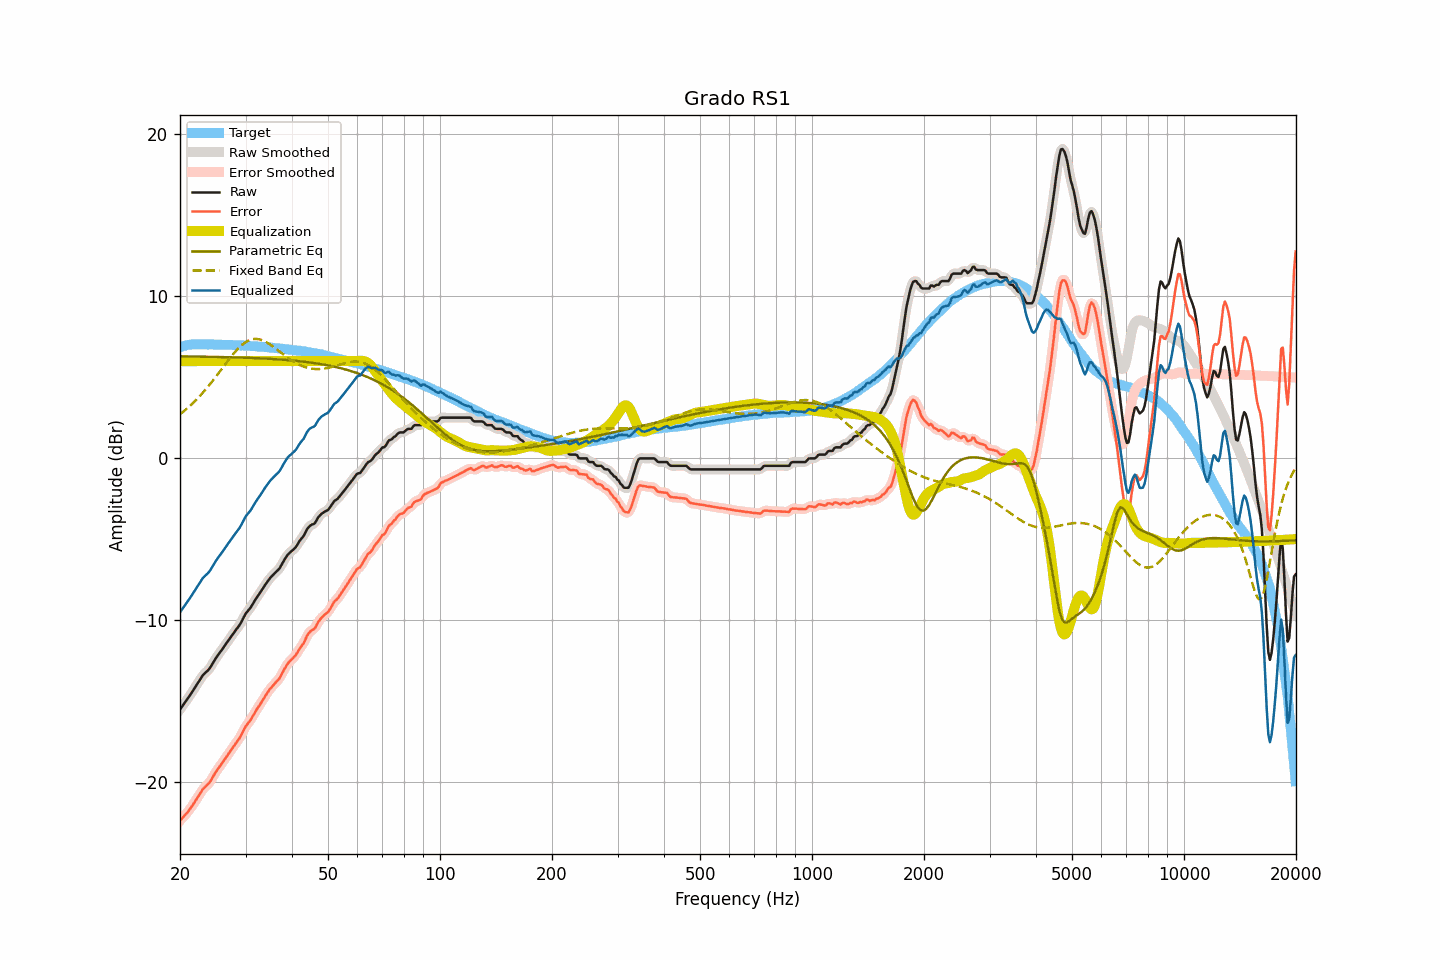

Values plotted in this chart, from the file beside it:
frequency, raw, smoothed, error, error_smoothed, equalization, parametric_eq, fixed_band_eq, equalized_raw, equalized_smoothed, target
20.00, -15.50, -15.50, -22.37, -22.37, 6.00, 6.29, 2.72, -9.50, -9.50, 6.87
20.20, -15.36, -15.36, -22.26, -22.26, 6.00, 6.29, 2.80, -9.36, -9.36, 6.90
20.40, -15.22, -15.22, -22.15, -22.15, 6.00, 6.29, 2.88, -9.22, -9.22, 6.93
20.61, -15.08, -15.08, -22.03, -22.03, 6.00, 6.29, 2.96, -9.08, -9.08, 6.95
20.81, -14.94, -14.94, -21.91, -21.92, 6.00, 6.29, 3.04, -8.94, -8.94, 6.98
21.02, -14.80, -14.80, -21.81, -21.80, 6.00, 6.29, 3.13, -8.80, -8.80, 7.01
21.23, -14.65, -14.65, -21.66, -21.67, 6.00, 6.29, 3.22, -8.65, -8.65, 7.01
21.44, -14.50, -14.50, -21.52, -21.53, 6.00, 6.28, 3.31, -8.50, -8.50, 7.02
21.66, -14.35, -14.35, -21.39, -21.38, 6.00, 6.28, 3.41, -8.35, -8.35, 7.03
21.87, -14.20, -14.19, -21.23, -21.23, 6.00, 6.28, 3.50, -8.20, -8.19, 7.03
22.09, -14.04, -14.04, -21.08, -21.08, 6.00, 6.28, 3.60, -8.04, -8.04, 7.04
22.31, -13.88, -13.88, -20.92, -20.93, 6.00, 6.28, 3.71, -7.88, -7.88, 7.04
22.54, -13.73, -13.72, -20.77, -20.76, 6.00, 6.28, 3.81, -7.73, -7.72, 7.04
22.76, -13.57, -13.57, -20.61, -20.60, 6.00, 6.28, 3.92, -7.57, -7.57, 7.04
22.99, -13.41, -13.43, -20.44, -20.46, 6.00, 6.27, 4.03, -7.41, -7.43, 7.03
23.22, -13.31, -13.31, -20.34, -20.34, 6.00, 6.27, 4.14, -7.31, -7.31, 7.03
23.45, -13.21, -13.21, -20.24, -20.24, 6.00, 6.27, 4.26, -7.21, -7.21, 7.03
23.69, -13.12, -13.12, -20.15, -20.15, 6.00, 6.27, 4.37, -7.12, -7.12, 7.03
23.92, -13.02, -13.01, -20.05, -20.04, 6.00, 6.27, 4.49, -7.02, -7.01, 7.03
24.16, -12.88, -12.87, -19.91, -19.91, 6.00, 6.27, 4.62, -6.88, -6.87, 7.04
24.40, -12.71, -12.72, -19.74, -19.75, 6.00, 6.26, 4.74, -6.71, -6.72, 7.03
24.65, -12.55, -12.55, -19.58, -19.58, 6.00, 6.26, 4.87, -6.55, -6.55, 7.02
24.89, -12.38, -12.38, -19.40, -19.41, 6.00, 6.26, 5.00, -6.38, -6.38, 7.02
25.14, -12.23, -12.23, -19.25, -19.25, 6.00, 6.26, 5.13, -6.23, -6.23, 7.02
25.39, -12.09, -12.09, -19.11, -19.11, 6.00, 6.26, 5.26, -6.09, -6.09, 7.02
25.65, -11.96, -11.96, -18.98, -18.97, 6.00, 6.25, 5.39, -5.96, -5.96, 7.02
25.91, -11.82, -11.82, -18.83, -18.83, 6.00, 6.25, 5.52, -5.82, -5.82, 7.01
26.16, -11.68, -11.68, -18.69, -18.69, 6.00, 6.25, 5.65, -5.68, -5.68, 7.01
26.43, -11.54, -11.54, -18.55, -18.55, 6.00, 6.25, 5.79, -5.54, -5.54, 7.01
26.69, -11.40, -11.40, -18.41, -18.40, 6.00, 6.25, 5.92, -5.40, -5.40, 7.01
26.96, -11.25, -11.26, -18.26, -18.26, 6.00, 6.24, 6.05, -5.25, -5.26, 7.00
27.23, -11.11, -11.11, -18.12, -18.11, 6.00, 6.24, 6.18, -5.11, -5.11, 7.00
27.50, -10.97, -10.97, -17.97, -17.97, 6.00, 6.24, 6.30, -4.97, -4.97, 7.00
27.77, -10.83, -10.83, -17.82, -17.82, 6.00, 6.23, 6.42, -4.83, -4.83, 6.99
28.05, -10.69, -10.69, -17.68, -17.68, 6.00, 6.23, 6.54, -4.69, -4.69, 6.99
28.33, -10.56, -10.56, -17.54, -17.54, 6.00, 6.23, 6.65, -4.56, -4.56, 6.98
28.62, -10.43, -10.43, -17.41, -17.41, 6.00, 6.23, 6.76, -4.43, -4.43, 6.98
28.90, -10.30, -10.29, -17.27, -17.26, 6.00, 6.22, 6.86, -4.30, -4.29, 6.97
29.19, -10.13, -10.12, -17.09, -17.09, 6.00, 6.22, 6.95, -4.13, -4.12, 6.96
29.48, -9.93, -9.93, -16.90, -16.90, 6.00, 6.22, 7.03, -3.93, -3.93, 6.97
29.78, -9.74, -9.74, -16.70, -16.70, 6.00, 6.21, 7.11, -3.74, -3.74, 6.96
30.08, -9.56, -9.58, -16.52, -16.53, 6.00, 6.21, 7.18, -3.56, -3.58, 6.96
30.38, -9.44, -9.44, -16.39, -16.39, 6.00, 6.21, 7.24, -3.44, -3.44, 6.95
30.68, -9.32, -9.32, -16.26, -16.26, 6.00, 6.20, 7.28, -3.32, -3.32, 6.94
30.99, -9.20, -9.19, -16.13, -16.12, 6.00, 6.20, 7.32, -3.20, -3.19, 6.93
31.30, -9.03, -9.04, -15.96, -15.97, 6.00, 6.19, 7.35, -3.03, -3.04, 6.93
31.61, -8.87, -8.87, -15.80, -15.79, 6.00, 6.19, 7.37, -2.87, -2.87, 6.93
31.93, -8.70, -8.71, -15.62, -15.62, 6.00, 6.19, 7.37, -2.70, -2.71, 6.91
32.24, -8.55, -8.55, -15.45, -15.46, 6.00, 6.18, 7.37, -2.55, -2.55, 6.90
32.57, -8.41, -8.41, -15.31, -15.31, 6.00, 6.18, 7.35, -2.41, -2.41, 6.90
32.89, -8.27, -8.26, -15.17, -15.16, 6.00, 6.17, 7.33, -2.27, -2.26, 6.90
33.22, -8.11, -8.11, -14.99, -15.00, 6.00, 6.17, 7.30, -2.11, -2.11, 6.88
33.55, -7.96, -7.96, -14.84, -14.84, 6.00, 6.16, 7.26, -1.96, -1.96, 6.88
33.89, -7.80, -7.81, -14.67, -14.68, 6.00, 6.16, 7.21, -1.80, -1.81, 6.87
34.23, -7.66, -7.66, -14.53, -14.52, 6.00, 6.15, 7.16, -1.66, -1.66, 6.87
34.57, -7.53, -7.52, -14.38, -14.38, 6.00, 6.15, 7.10, -1.53, -1.52, 6.85
34.92, -7.39, -7.40, -14.23, -14.24, 6.00, 6.14, 7.03, -1.39, -1.40, 6.84
35.27, -7.28, -7.28, -14.12, -14.12, 6.00, 6.14, 6.96, -1.28, -1.28, 6.84
35.62, -7.18, -7.18, -14.00, -14.00, 6.00, 6.13, 6.89, -1.18, -1.18, 6.82
35.97, -7.08, -7.08, -13.89, -13.89, 6.00, 6.12, 6.82, -1.08, -1.08, 6.81
... 635 more rows
